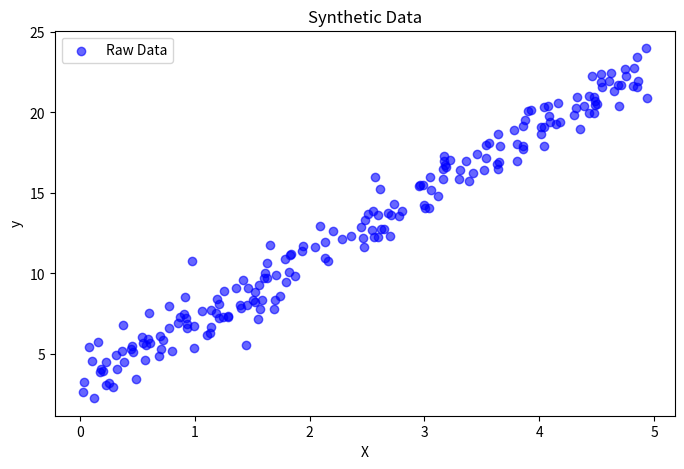
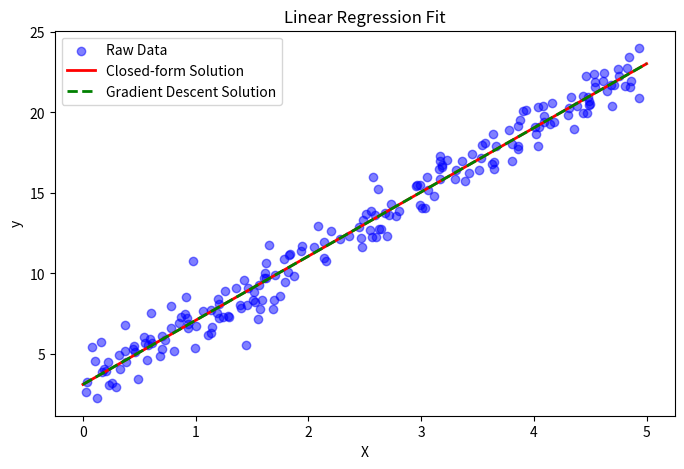
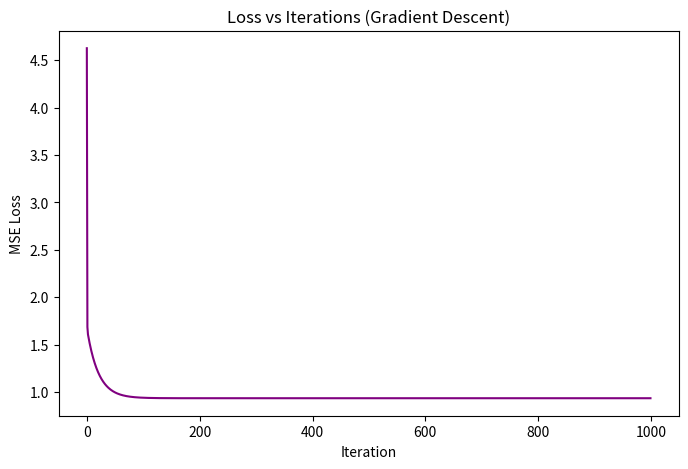

These charts were generated, in order, by the following Python code:
"""
Linear Regression using Closed-form Solution and Gradient Descent
[redacted]
[redacted]
Course: CS5710 Machine Learning - Fall 2025

This script:
1. Generates synthetic data (y = 3 + 4x + noise).
2. Fits a linear regression model using:
   a) Closed-form solution (Normal Equation)
   b) Gradient Descent
3. Plots:
   - Raw data points
   - Fitted lines from both methods
   - Loss curve for Gradient Descent
4. Compares results and prints intercepts/slopes.

"""

import numpy as np
import matplotlib.pyplot as plt

# ==============================
# 1. Generate Synthetic Data
# ==============================
np.random.seed(42)  # For reproducibility

n_samples = 200
X = np.random.uniform(0, 5, n_samples)  # Random x values in [0, 5]
noise = np.random.normal(0, 1, n_samples)  # Gaussian noise
y = 3 + 4 * X + noise  # True relationship: y = 3 + 4x + noise

# Add bias (column of 1s) to X for intercept term
X_b = np.c_[np.ones((n_samples, 1)), X]  # Shape: (200, 2)

# Visualize the raw data
plt.figure(figsize=(8, 5))
plt.scatter(X, y, color='blue', alpha=0.6, label='Raw Data')
plt.xlabel('X')
plt.ylabel('y')
plt.title('Synthetic Data')
plt.legend()
plt.show()

# ==============================
# 2. Closed-form Solution (Normal Equation)
# ==============================
# θ = (X^T X)^(-1) X^T y
theta_closed_form = np.linalg.inv(X_b.T @ X_b) @ X_b.T @ y
intercept_cf, slope_cf = theta_closed_form

print("===== Closed-form Solution =====")
print(f"Intercept: {intercept_cf:.4f}, Slope: {slope_cf:.4f}")

# Generate line for plotting
x_line = np.linspace(0, 5, 100)
y_line_cf = intercept_cf + slope_cf * x_line

# ==============================
# 3. Gradient Descent Implementation
# ==============================
theta = np.zeros(2)  # Initialize θ = [0, 0]
eta = 0.05  # Learning rate
iterations = 1000
m = n_samples  # Number of samples

losses = []  # Store MSE at each iteration

for i in range(iterations):
    # Compute gradient: ∇J(θ) = (2/m) * X^T (Xθ - y)
    gradients = (2/m) * X_b.T @ (X_b @ theta - y)
    theta -= eta * gradients  # Parameter update rule
    
    # Compute current MSE
    mse = np.mean((y - X_b @ theta) ** 2)
    losses.append(mse)

intercept_gd, slope_gd = theta

print("\n===== Gradient Descent Solution =====")
print(f"Intercept: {intercept_gd:.4f}, Slope: {slope_gd:.4f}")

y_line_gd = intercept_gd + slope_gd * x_line

# ==============================
# 4. Visualization
# ==============================
# Plot raw data + fitted lines
plt.figure(figsize=(8, 5))
plt.scatter(X, y, color='blue', alpha=0.5, label='Raw Data')
plt.plot(x_line, y_line_cf, color='red', label='Closed-form Solution', linewidth=2)
plt.plot(x_line, y_line_gd, color='green', linestyle='--', label='Gradient Descent Solution', linewidth=2)
plt.xlabel('X')
plt.ylabel('y')
plt.title('Linear Regression Fit')
plt.legend()
plt.show()

# Plot Loss Curve
plt.figure(figsize=(8, 5))
plt.plot(range(iterations), losses, color='purple')
plt.xlabel('Iteration')
plt.ylabel('MSE Loss')
plt.title('Loss vs Iterations (Gradient Descent)')
plt.show()

# ==============================
# 5. Summary Comment
# ==============================
print("\n===== Comment =====")
print("Gradient Descent converged very close to the Closed-form solution. "
      "After sufficient iterations, the intercept and slope values from GD "
      "match those from the Normal Equation, confirming convergence to the optimal solution.")
